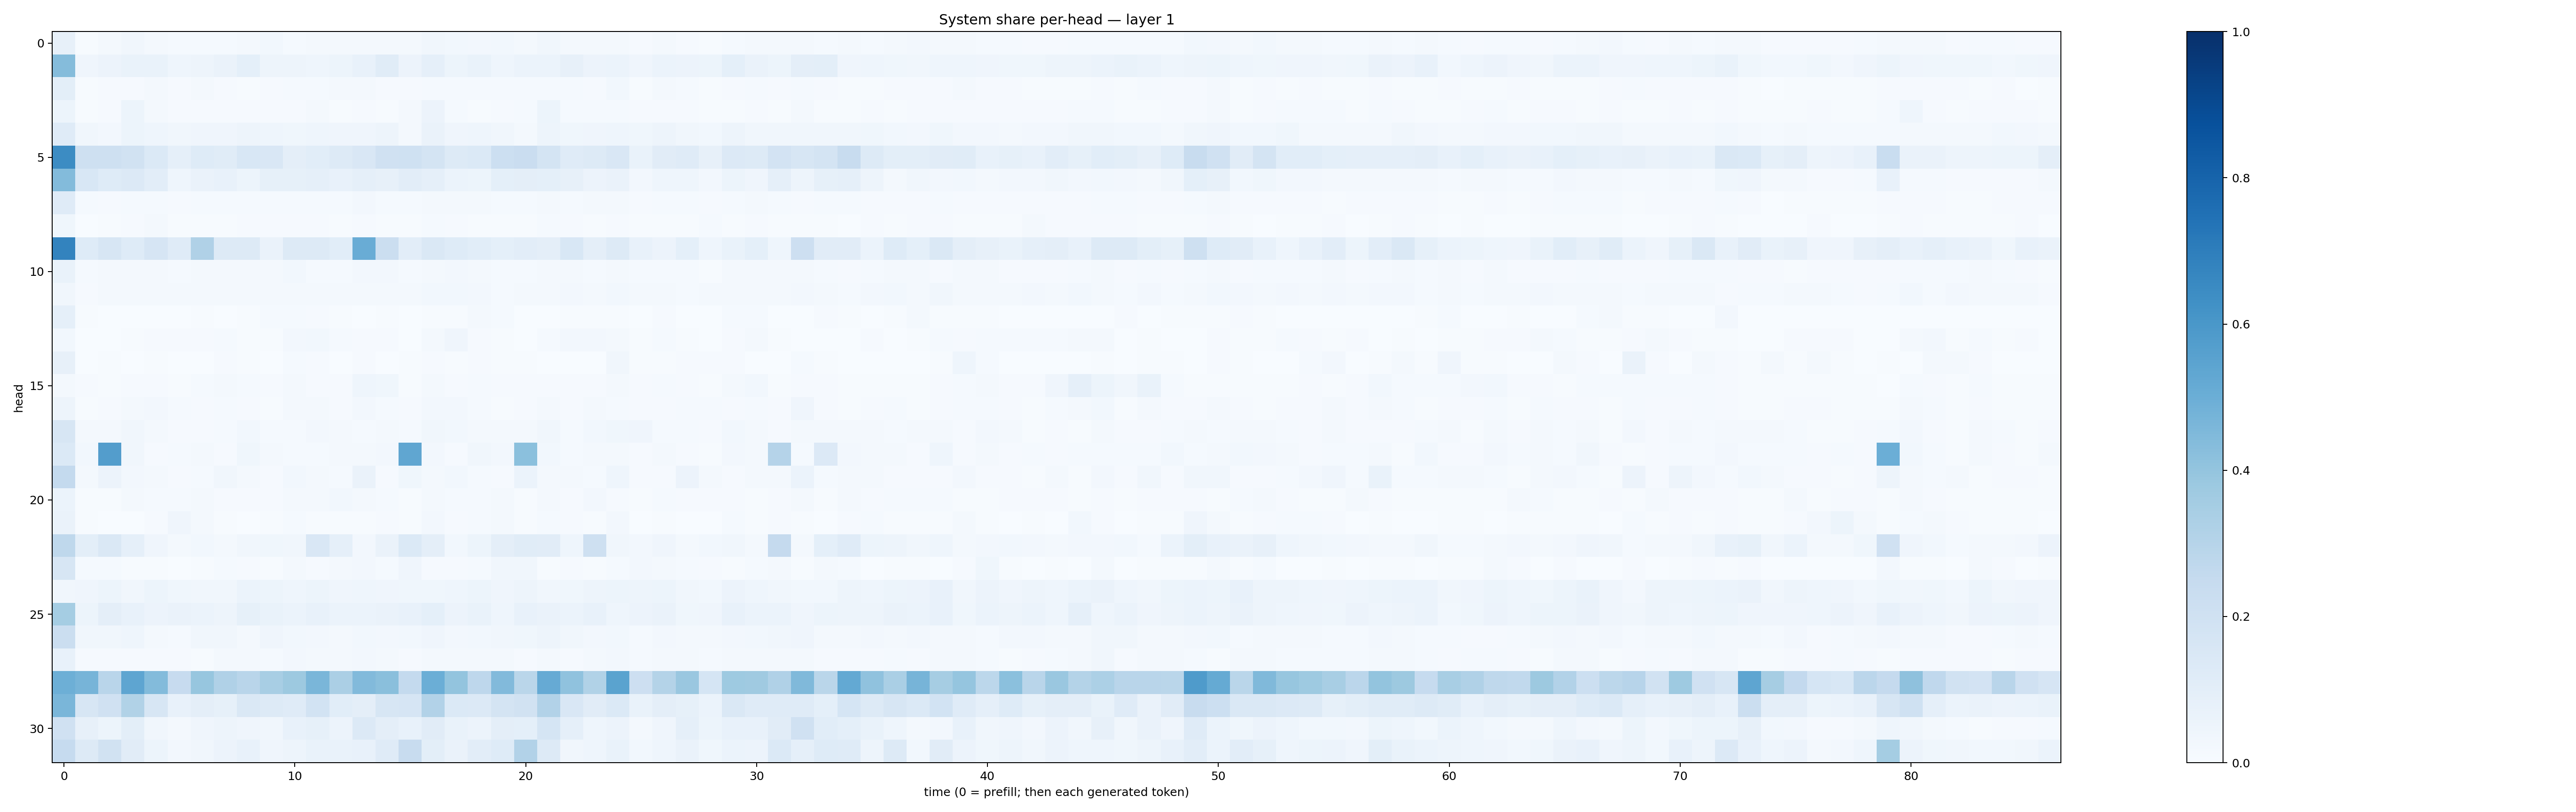

Values plotted in this chart, from the file beside it:
0.07818451, 0.0072653317, 0.017703604, 0.034097705, 0.01932359, 0.012982194, 0.015282809, 0.012189969, 0.019117786, 0.031078583, 0.013855382, 0.019082895, 0.019288087, 0.018502232, 0.021615976, 0.017315753, 0.031345468, 0.028823951, 0.026080634, 0.030081147, 0.022166213, 0.033118706, 0.021434728, 0.020319927
0.4337, 0.04223, 0.05717, 0.06699, 0.06759, 0.04674, 0.04954, 0.06315, 0.09249, 0.04779, 0.04749, 0.04504, 0.05444, 0.07036, 0.1164, 0.05771, 0.0891, 0.05301, 0.06938, 0.04414, 0.06127, 0.06107, 0.07983, 0.05541
0.1012, 0.006353, 0.008075, 0.01125, 0.01642, 0.008334, 0.01756, 0.009939, 0.007247, 0.01113, 0.01488, 0.0126, 0.01712, 0.01765, 0.009188, 0.01042, 0.01481, 0.01522, 0.0135, 0.01252, 0.01211, 0.01186, 0.01419, 0.01117
0.05234, 0.005461, 0.008748, 0.0526, 0.01608, 0.009454, 0.008889, 0.008672, 0.009343, 0.01013, 0.008153, 0.01589, 0.007299, 0.01044, 0.007491, 0.01716, 0.0583, 0.01354, 0.007322, 0.008332, 0.01318, 0.05384, 0.01413, 0.01201
0.1183, 0.03184, 0.02379, 0.05212, 0.04499, 0.03417, 0.0401, 0.03942, 0.04806, 0.04658, 0.03757, 0.04421, 0.04272, 0.04224, 0.04785, 0.01958, 0.0632, 0.04041, 0.04565, 0.0332, 0.02144, 0.04789, 0.03571, 0.04
0.6472, 0.2064, 0.2048, 0.1938, 0.1392, 0.08899, 0.1245, 0.1163, 0.1542, 0.1518, 0.09668, 0.107, 0.1316, 0.1511, 0.1989, 0.2003, 0.1747, 0.1262, 0.1371, 0.2162, 0.2272, 0.1732, 0.1202, 0.1287
0.4376, 0.1553, 0.1219, 0.1355, 0.1016, 0.04605, 0.06479, 0.07309, 0.0522, 0.08436, 0.08335, 0.08962, 0.07377, 0.0874, 0.08125, 0.102, 0.0868, 0.0605, 0.05182, 0.09028, 0.0952, 0.0933, 0.0787, 0.05679
0.1208, 0.01327, 0.01121, 0.01533, 0.01558, 0.009653, 0.01318, 0.01358, 0.01358, 0.0126, 0.01392, 0.01556, 0.01219, 0.02395, 0.01496, 0.01294, 0.02149, 0.01704, 0.02053, 0.01482, 0.0133, 0.01859, 0.01388, 0.01573
0.03658, 0.003205, 0.005613, 0.01056, 0.02235, 0.006027, 0.006718, 0.00714, 0.008515, 0.008813, 0.01043, 0.008406, 0.006712, 0.01088, 0.005986, 0.006799, 0.01354, 0.00982, 0.006935, 0.006734, 0.004575, 0.01402, 0.01095, 0.007775
0.6796, 0.1244, 0.1573, 0.1245, 0.1662, 0.1178, 0.3172, 0.1291, 0.1256, 0.06627, 0.1307, 0.1275, 0.106, 0.506, 0.2195, 0.1052, 0.1442, 0.1237, 0.1073, 0.0925, 0.1035, 0.09697, 0.1549, 0.09564
0.06871, 0.0127, 0.01574, 0.02315, 0.01975, 0.01338, 0.01692, 0.02013, 0.01649, 0.01608, 0.02772, 0.01257, 0.01249, 0.02668, 0.02461, 0.01415, 0.01765, 0.02517, 0.01951, 0.01423, 0.01426, 0.01594, 0.01966, 0.01326
0.0338, 0.01119, 0.01859, 0.02148, 0.02313, 0.01604, 0.01907, 0.02271, 0.02061, 0.01808, 0.02304, 0.01765, 0.01607, 0.01952, 0.02073, 0.01602, 0.02955, 0.03095, 0.0238, 0.01386, 0.01704, 0.02244, 0.02349, 0.01947
0.08758, 0.006153, 0.0012, 0.003588, 0.001496, 0.002246, 0.00444, 0.0007074, 0.004942, 0.01273, 0.01275, 0.01122, 0.004439, 0.001236, 0.004085, 0.002169, 0.007528, 0.004334, 0.016, 0.01245, 0.002267, 0.003819, 0.004163, 0.00406
0.02886, 0.002082, 0.002208, 0.006193, 0.01155, 0.009812, 0.01022, 0.0139, 0.005573, 0.005327, 0.02411, 0.03005, 0.01254, 0.01169, 0.009078, 0.002594, 0.02318, 0.04236, 0.008031, 0.004109, 0.00281, 0.01259, 0.02688, 0.02658
0.08018, 0.00267, 0.003963, 0.00235, 0.004468, 0.003197, 0.002277, 0.008766, 0.005258, 0.002085, 0.01412, 0.008642, 0.002884, 0.008054, 0.002146, 0.004726, 0.009264, 0.004327, 0.007878, 0.004135, 0.0055, 0.002512, 0.002745, 0.003011
0.01993, 0.009117, 0.006161, 0.009449, 0.009527, 0.006465, 0.01246, 0.01595, 0.01441, 0.009632, 0.01752, 0.01079, 0.008395, 0.04317, 0.03557, 0.005989, 0.02062, 0.01134, 0.01434, 0.009264, 0.007919, 0.01028, 0.009517, 0.01075
0.04935, 0.007444, 0.01021, 0.02169, 0.02675, 0.01552, 0.01066, 0.01502, 0.01167, 0.005843, 0.01935, 0.0185, 0.009925, 0.02398, 0.01177, 0.008566, 0.02598, 0.02508, 0.01299, 0.006618, 0.008561, 0.02065, 0.01111, 0.02042
0.1594, 0.0178, 0.01943, 0.03332, 0.01746, 0.01164, 0.00841, 0.0134, 0.0277, 0.01561, 0.01353, 0.02372, 0.01804, 0.01509, 0.02202, 0.01443, 0.03244, 0.03027, 0.01991, 0.02218, 0.01679, 0.03128, 0.01525, 0.03078
0.1373, 0.0284, 0.5725, 0.03331, 0.00993, 0.01377, 0.02048, 0.009336, 0.03881, 0.02224, 0.01178, 0.015, 0.02186, 0.01792, 0.02437, 0.5346, 0.02547, 0.01141, 0.03239, 0.0248, 0.4204, 0.0299, 0.01347, 0.01726
0.2542, 0.0181, 0.05497, 0.02365, 0.0227, 0.009402, 0.01394, 0.03273, 0.01743, 0.009849, 0.03099, 0.01693, 0.01394, 0.06272, 0.01108, 0.03878, 0.01874, 0.03076, 0.01242, 0.01102, 0.06103, 0.02231, 0.02283, 0.01514
0.06085, 0.006045, 0.007018, 0.02118, 0.01402, 0.01492, 0.01565, 0.008039, 0.00922, 0.0117, 0.01938, 0.02118, 0.02738, 0.01794, 0.01279, 0.006861, 0.02221, 0.01275, 0.01251, 0.02306, 0.006812, 0.02057, 0.01125, 0.02371
0.06478, 0.007541, 0.003895, 0.003555, 0.009851, 0.04172, 0.01695, 0.005917, 0.003666, 0.004349, 0.01175, 0.007405, 0.005124, 0.004966, 0.008759, 0.005847, 0.02348, 0.009354, 0.01196, 0.02162, 0.006497, 0.01541, 0.01006, 0.005926
0.2725, 0.1009, 0.1427, 0.08978, 0.03924, 0.02082, 0.03105, 0.01764, 0.03491, 0.03829, 0.0313, 0.1521, 0.08752, 0.02435, 0.06419, 0.1368, 0.0944, 0.03101, 0.05158, 0.09482, 0.116, 0.1118, 0.04597, 0.2036
0.1621, 0.01439, 0.01376, 0.006603, 0.006084, 0.002431, 0.006128, 0.01296, 0.008567, 0.006781, 0.01824, 0.008577, 0.01828, 0.02624, 0.01557, 0.04234, 0.008069, 0.008935, 0.01431, 0.03459, 0.03197, 0.006815, 0.00917, 0.004843
0.03285, 0.04224, 0.05116, 0.03289, 0.05104, 0.03782, 0.03449, 0.03437, 0.06172, 0.05451, 0.04622, 0.05139, 0.03935, 0.04341, 0.03993, 0.03557, 0.03689, 0.04303, 0.05377, 0.04082, 0.04699, 0.03387, 0.03859, 0.04758
0.3555, 0.05127, 0.09582, 0.0732, 0.05604, 0.06253, 0.05862, 0.0487, 0.08433, 0.06688, 0.05927, 0.07233, 0.06206, 0.05884, 0.06622, 0.07739, 0.09194, 0.0559, 0.06762, 0.04518, 0.07729, 0.06556, 0.06019, 0.07391
0.2226, 0.03236, 0.03208, 0.04513, 0.02247, 0.01561, 0.03326, 0.03264, 0.02227, 0.04062, 0.02972, 0.02557, 0.01835, 0.03062, 0.02607, 0.03066, 0.04218, 0.02414, 0.02934, 0.03352, 0.03745, 0.04845, 0.0342, 0.02612
0.07204, 0.008721, 0.008556, 0.01148, 0.01093, 0.01072, 0.006783, 0.01783, 0.01928, 0.01345, 0.02511, 0.02017, 0.02298, 0.02716, 0.01701, 0.008922, 0.01746, 0.02234, 0.02303, 0.01944, 0.01085, 0.01821, 0.009482, 0.01738
0.4934, 0.4726, 0.2901, 0.5361, 0.4412, 0.2434, 0.3925, 0.3189, 0.2923, 0.3419, 0.376, 0.4627, 0.3336, 0.4429, 0.4234, 0.2539, 0.4999, 0.3994, 0.2749, 0.4451, 0.2853, 0.5137, 0.41, 0.3153
0.464, 0.1574, 0.1986, 0.3128, 0.1583, 0.0761, 0.09662, 0.08441, 0.1428, 0.128, 0.1189, 0.1849, 0.1089, 0.09631, 0.1609, 0.1675, 0.3116, 0.138, 0.1328, 0.1737, 0.1943, 0.3124, 0.1501, 0.1102
0.1966, 0.07905, 0.05423, 0.09947, 0.03265, 0.02259, 0.04181, 0.04742, 0.03916, 0.03271, 0.07208, 0.08478, 0.05637, 0.1357, 0.09577, 0.07085, 0.1129, 0.06962, 0.05492, 0.09576, 0.09264, 0.1716, 0.08796, 0.04611
0.2482, 0.1322, 0.1932, 0.1098, 0.05273, 0.02468, 0.03304, 0.05745, 0.07095, 0.04008, 0.04776, 0.06656, 0.06882, 0.07376, 0.1206, 0.2405, 0.09789, 0.06504, 0.1052, 0.1236, 0.3087, 0.126, 0.03425, 0.043
